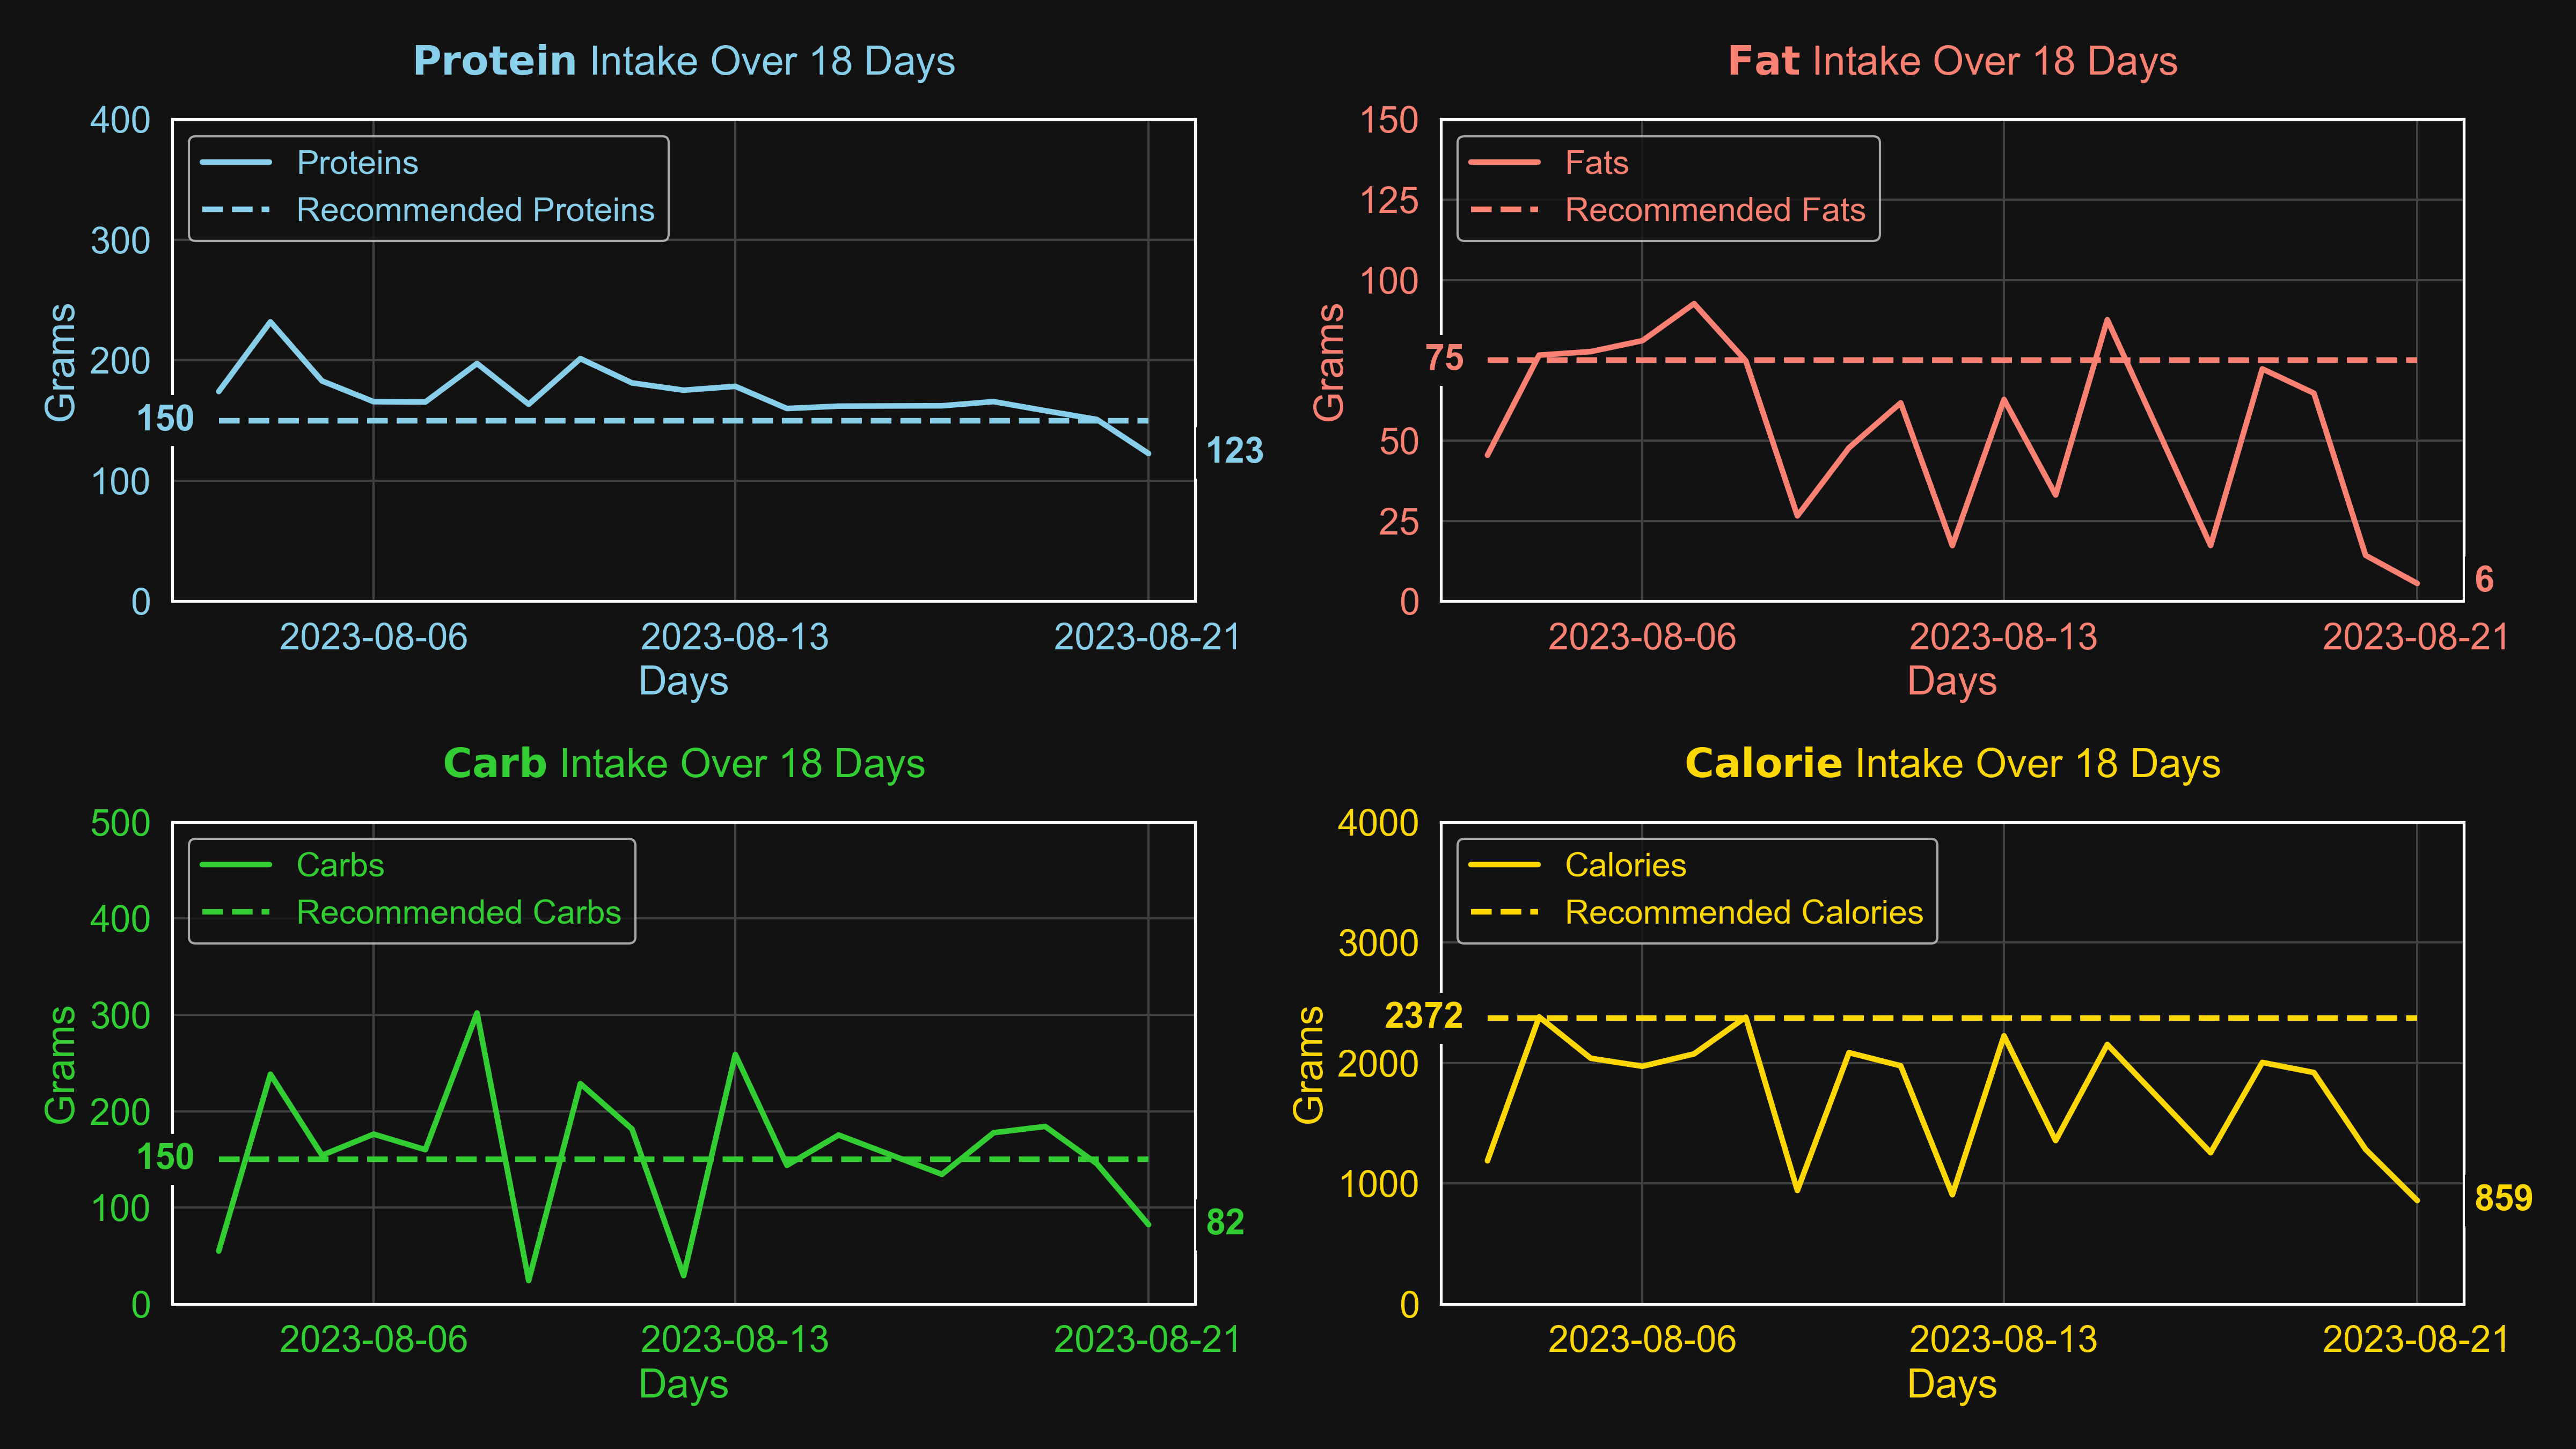

The data file committed next to this chart (first rows):
Days, Proteins, Fats, Carbs, Calories
2023-08-03, 174.1, 45.45, 54.98, 1189
2023-08-04, 231.9, 76.6, 238.4, 2383
2023-08-05, 182.8, 77.7, 154.3, 2039
2023-08-06, 165.6, 81.1, 176.2, 1973
2023-08-07, 165.3, 92.63, 160.1, 2076
2023-08-08, 197.3, 74.86, 302, 2381
2023-08-09, 163.4, 26.56, 24.28, 942.2
2023-08-10, 201.4, 47.77, 228.6, 2086
2023-08-11, 181.2, 61.74, 181.6, 1977
2023-08-12, 175.1, 17.31, 29.36, 906.6
2023-08-13, 178.4, 62.79, 258.9, 2226
2023-08-14, 159.9, 33.06, 143.9, 1356
2023-08-15, 161.9, 87.64, 175.3, 2154
2023-08-17, 162.2, 17.34, 134.5, 1256
2023-08-18, 165.7, 72.32, 177.7, 2005
2023-08-19, 158.1, 64.75, 184.2, 1921
2023-08-20, 150.8, 14.28, 145.5, 1284
2023-08-21, 122.6, 5.525, 82.29, 858.8
